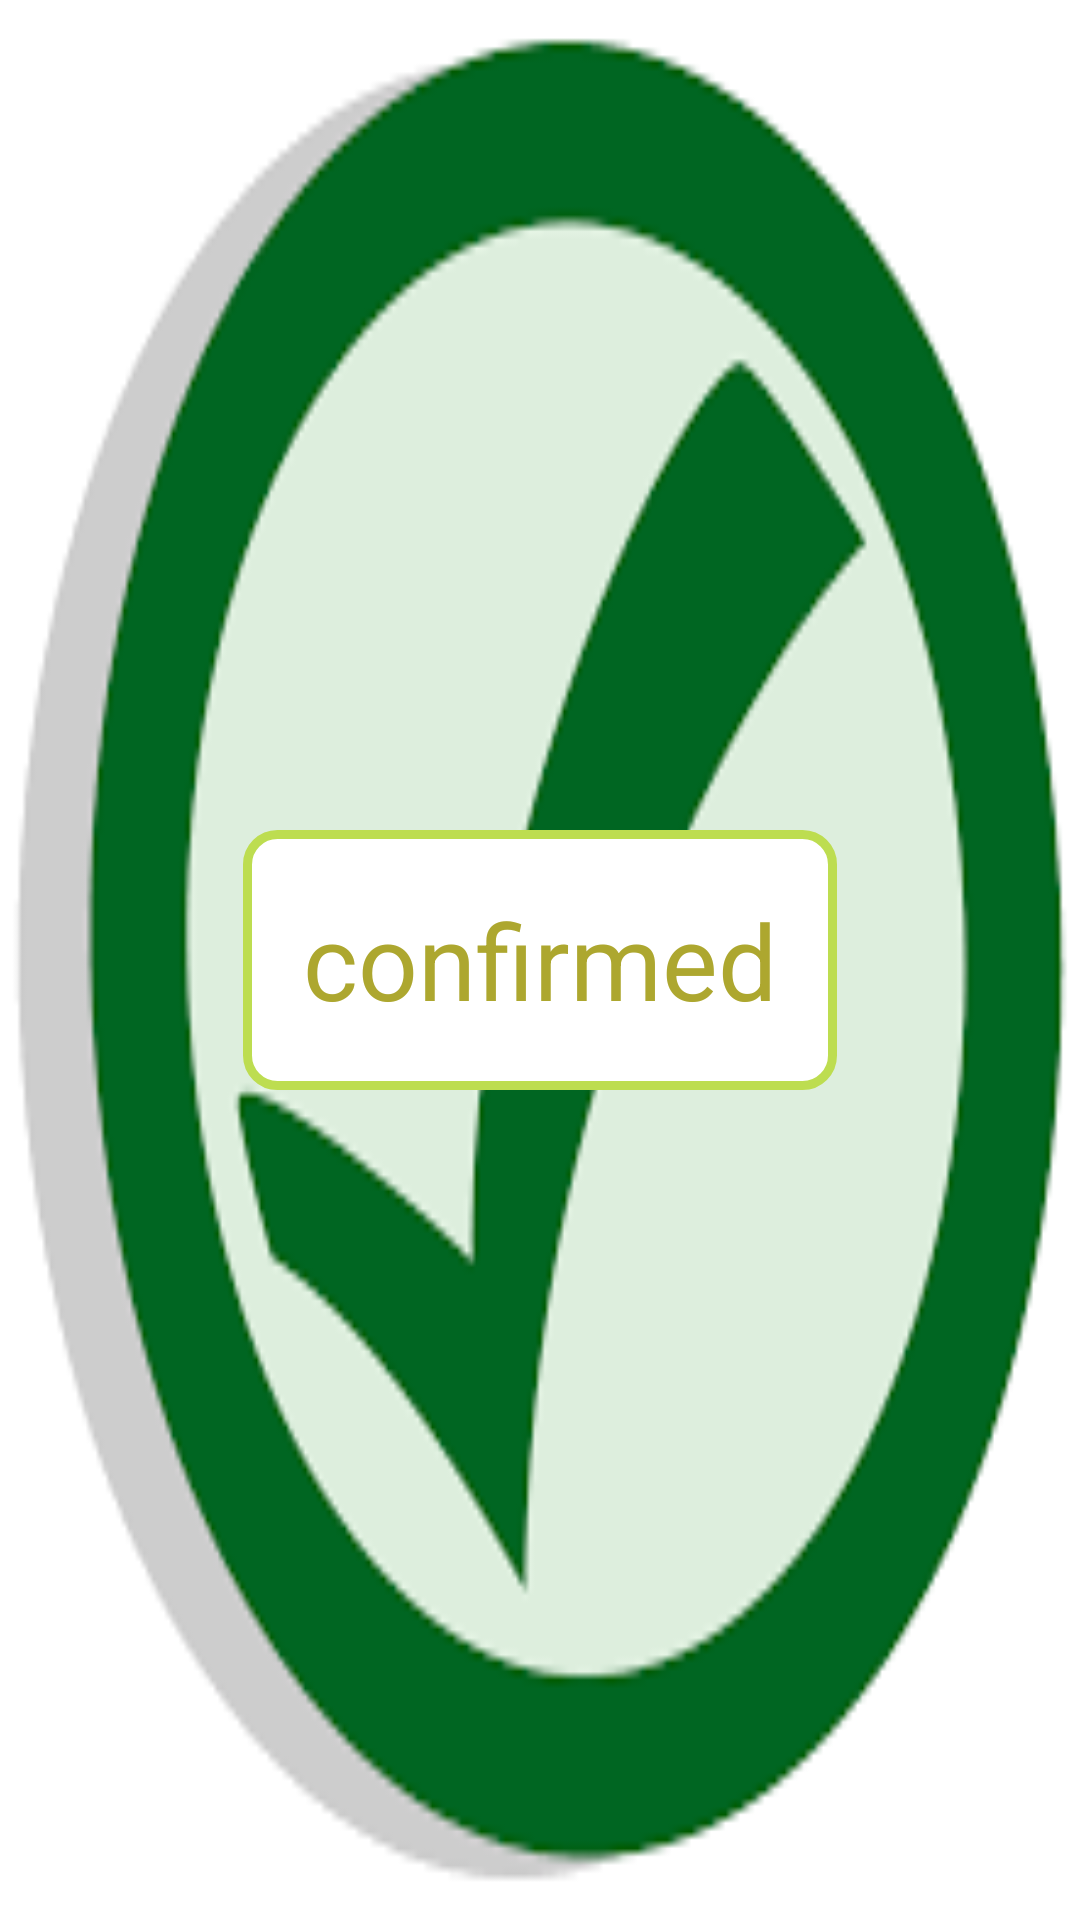

Layout XML and referenced resources for this Android screen:
<!-- AndroidManifest.xml: application theme Theme.AndroidTut -->
<!-- res/layout/confirmation_layout.xml -->
<?xml version="1.0" encoding="utf-8"?>
<androidx.constraintlayout.widget.ConstraintLayout xmlns:android="http://schemas.android.com/apk/res/android"
    android:layout_width="match_parent"
    android:layout_height="match_parent"
    android:background="@drawable/confirmed"
    xmlns:app="http://schemas.android.com/apk/res-auto">
    <TextView
        android:id="@+id/confirmation_screen_text_view"
        android:layout_width="wrap_content"
        android:layout_height="wrap_content"
        android:gravity="center_vertical"
        app:layout_constraintTop_toTopOf="parent"
        app:layout_constraintBottom_toBottomOf="parent"
        app:layout_constraintStart_toStartOf="parent"
        app:layout_constraintEnd_toEndOf="parent"
        android:textSize="35sp"
        android:textColor="#ADA72F"
        android:background="@drawable/layout_border"
        android:padding="20dp"

        android:text="confirmed"/>

</androidx.constraintlayout.widget.ConstraintLayout>
<!-- resources referenced by this layout -->
<resources>
  <!-- drawable confirmed: png bitmap (drawable, 5456 bytes) -->
  <!-- drawable layout_border (drawable) -->
  <?xml version="1.0" encoding="UTF-8"?>
  <shape xmlns:android="http://schemas.android.com/apk/res/android">
      <solid android:color="#FFFFFF"/>
      <stroke android:width="3dip" android:color="#bddd50" />
      <corners android:radius="10dip"/>
      <padding android:left="0dip" android:top="0dip" android:right="0dip" android:bottom="0dip" />
  </shape>
  <style name="Theme.AndroidTut" parent="Theme.AppCompat.Light.NoActionBar">
          
          <item name="colorPrimary">@color/purple_500</item>
          <item name="colorPrimaryDark">@color/purple_700</item>
          <item name="colorAccent">@color/teal_200</item>
          
      </style>
  <!-- not gathered from this repository: default colours our renderer supplied (Android Studio template values) -->
  <color name="purple_500">#FF6200EE</color>
  <color name="purple_700">#FF3700B3</color>
  <color name="teal_200">#FF03DAC5</color>
</resources>
